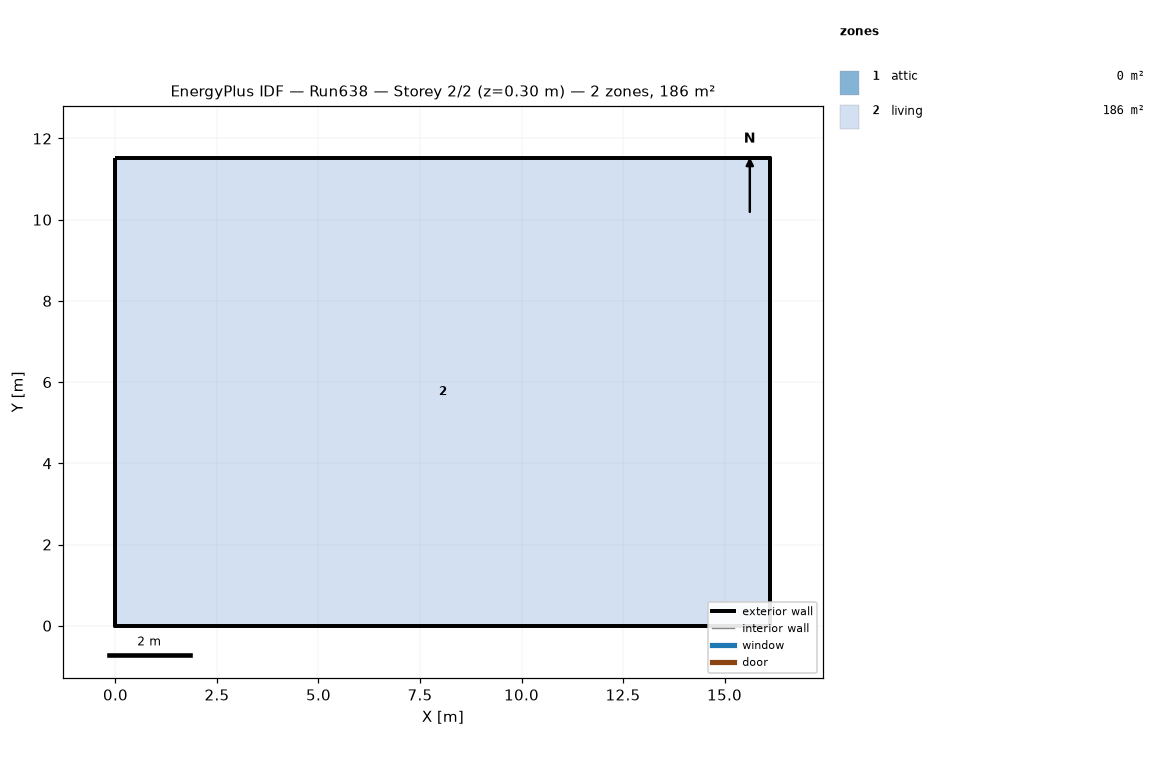
=== STOREY PLAN SPEC (per zone: floor XY polygon, exterior-wall plan segments, windows/doors) ===
zone 1: attic  (0.0 m²)
  exterior wall: (16.13, 0.00) – (16.13, 11.52) – (16.13, 5.76)  [17.3 m]
  exterior wall: (0.00, 11.52) – (0.00, 0.00) – (0.00, 5.76)  [17.3 m]
zone 2: living  (185.8 m²)
  floor: (0.00, 0.00) (0.00, 11.52) (16.13, 11.52) (16.13, 0.00)
  exterior wall: (0.00, 0.00) – (16.13, 0.00)  [16.1 m]
  exterior wall: (16.13, 0.00) – (16.13, 11.52)  [11.5 m]
  exterior wall: (16.13, 11.52) – (0.00, 11.52)  [16.1 m]
  exterior wall: (0.00, 11.52) – (0.00, 0.00)  [11.5 m]

=== DERIVED (storey summary) ===
Building: Run638
Storey: 2 of 2  (floor level z = 0.30 m)
Storey gross floor area: 185.8 m²
Zones on this storey: 2
  - attic: floor 0.0 m²; exterior wall 34.6 m (15.8 m²); WWR 0.0%
  - living: floor 185.8 m²; exterior wall 55.3 m (404.5 m²); WWR 0.0%
Zone adjacency: (none detected)